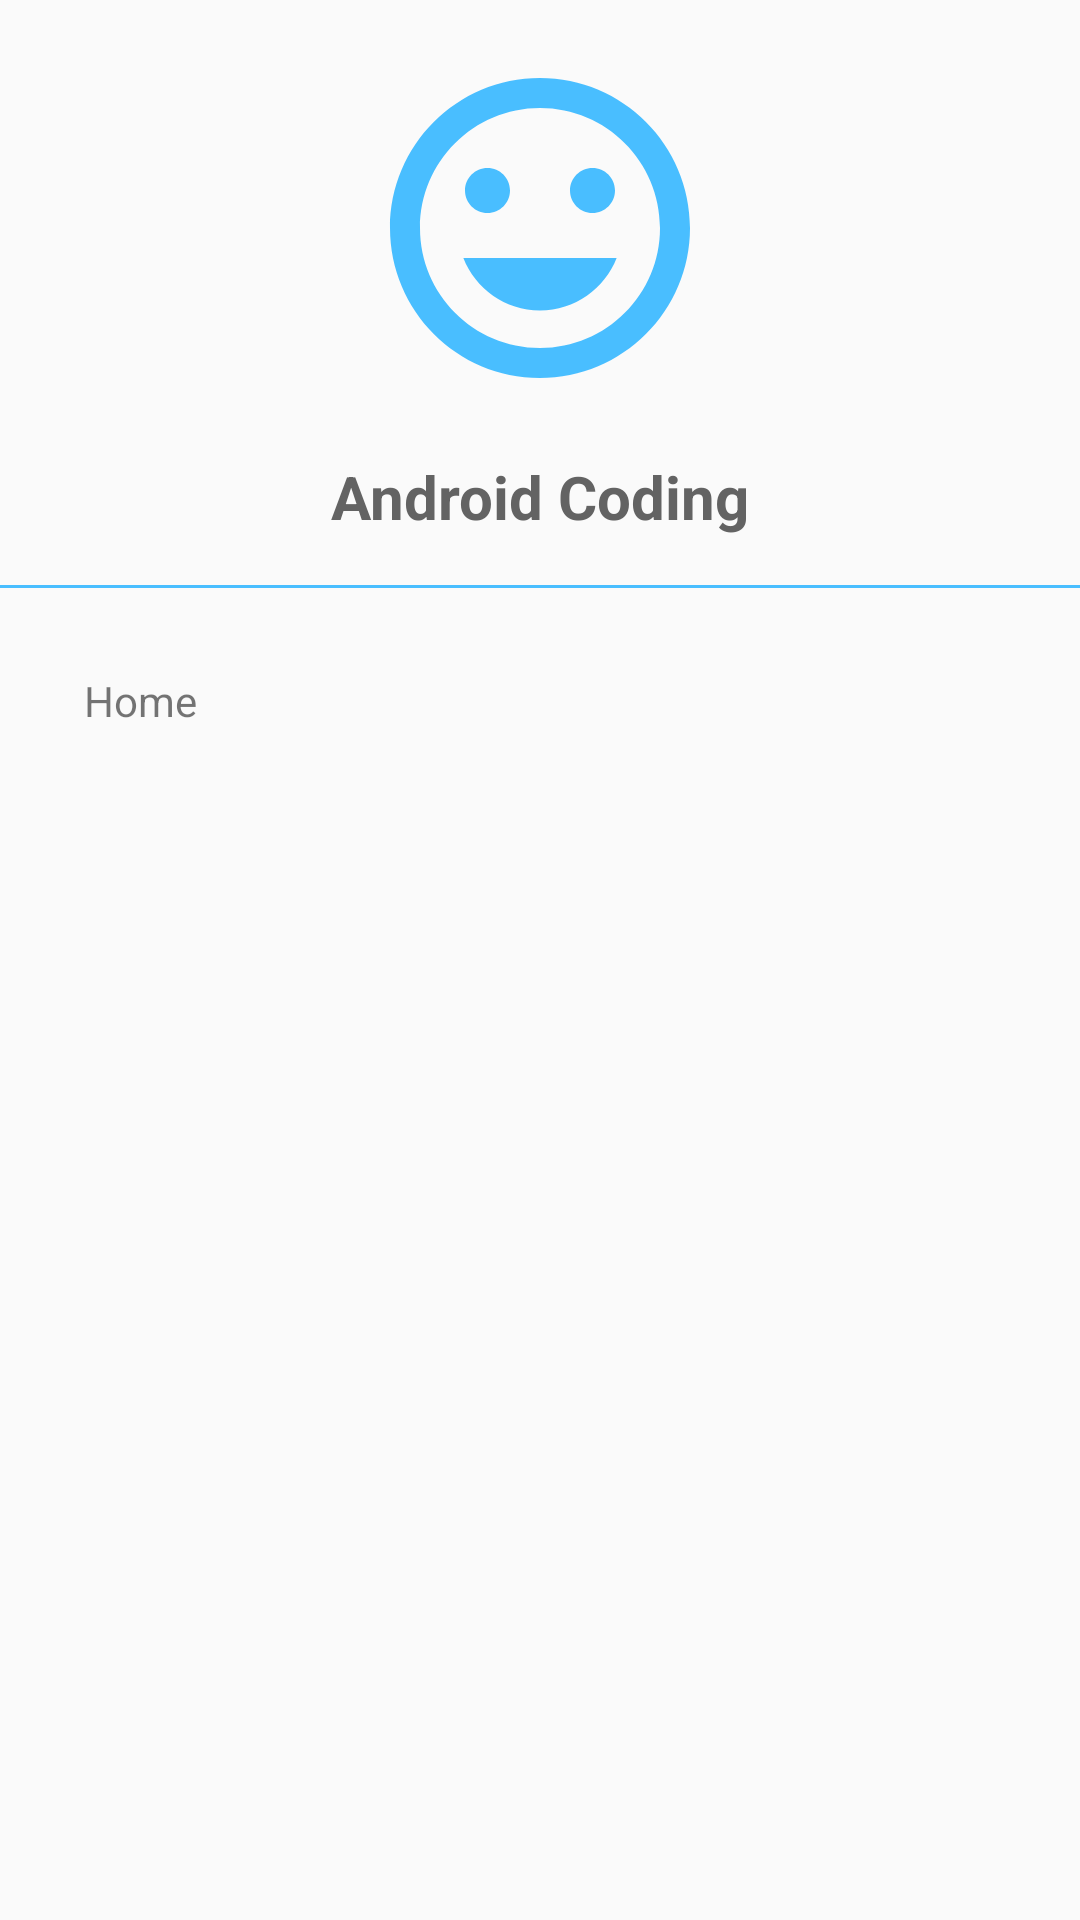

Android layout source for this screen:
<!-- AndroidManifest.xml: application theme AppTheme.NoActionBar -->
<!-- res/layout/main_nav_drawer.xml -->
<?xml version="1.0" encoding="utf-8"?>
<LinearLayout
    xmlns:android="http://schemas.android.com/apk/res/android"
    android:layout_width="match_parent"
    android:layout_height="match_parent"
    android:orientation="vertical">

    <ImageView
        android:layout_width="match_parent"
        android:layout_height="120dp"
        android:layout_margin="16dp"
        android:onClick="ClickLogo"
        android:src="@drawable/ic_mood"/>

    <TextView
        android:layout_width="match_parent"
        android:layout_height="wrap_content"
        android:text="Android Coding"
        android:textSize="20sp"
        android:textStyle="bold"
        android:textAlignment="center"
        android:textColor="#636363"
        android:gravity="center_horizontal" />

    <View
        android:layout_width="match_parent"
        android:layout_height="1dp"
        android:layout_marginTop="16dp"
        android:layout_marginBottom="16dp"
        android:background="@color/colorPrimary"/>

    <LinearLayout
        android:layout_width="match_parent"
        android:layout_height="wrap_content"
        android:orientation="horizontal"
        android:gravity="center_vertical"
        android:onClick="ClickHome">

        <TextView
            android:layout_width="0dp"
            android:layout_height="wrap_content"
            android:layout_weight="1"
            android:text="Home"
            android:padding="12dp"
            android:layout_marginStart="16dp"
            android:layout_marginLeft="16dp" />

        <ImageView
            android:layout_width="wrap_content"
            android:layout_height="wrap_content"
            android:layout_marginEnd="48dp"
            android:src="@drawable/ic_home"
            android:layout_marginRight="48dp" />

    </LinearLayout>



</LinearLayout>
<!-- resources referenced by this layout -->
<resources>
  <color name="colorPrimary">#49BEFF</color>
  <!-- drawable ic_mood (drawable) -->
  <vector android:height="50dp"
      android:viewportHeight="24" android:viewportWidth="24"
      android:width="50dp" xmlns:android="http://schemas.android.com/apk/res/android">
      <path android:fillColor="@color/colorPrimary" android:pathData="M11.99,2C6.47,2 2,6.48 2,12s4.47,10 9.99,10C17.52,22 22,17.52 22,12S17.52,2 11.99,2zM12,20c-4.42,0 -8,-3.58 -8,-8s3.58,-8 8,-8 8,3.58 8,8 -3.58,8 -8,8zM15.5,11c0.83,0 1.5,-0.67 1.5,-1.5S16.33,8 15.5,8 14,8.67 14,9.5s0.67,1.5 1.5,1.5zM8.5,11c0.83,0 1.5,-0.67 1.5,-1.5S9.33,8 8.5,8 7,8.67 7,9.5 7.67,11 8.5,11zM12,17.5c2.33,0 4.31,-1.46 5.11,-3.5L6.89,14c0.8,2.04 2.78,3.5 5.11,3.5z"/>
  </vector>
  <style name="AppTheme.NoActionBar" parent="Theme.AppCompat.Light.DarkActionBar">
          <item name="windowActionBar">false</item>
          <item name="windowNoTitle">true</item>
          <item name="android:windowFullscreen">true</item>
      </style>
</resources>
